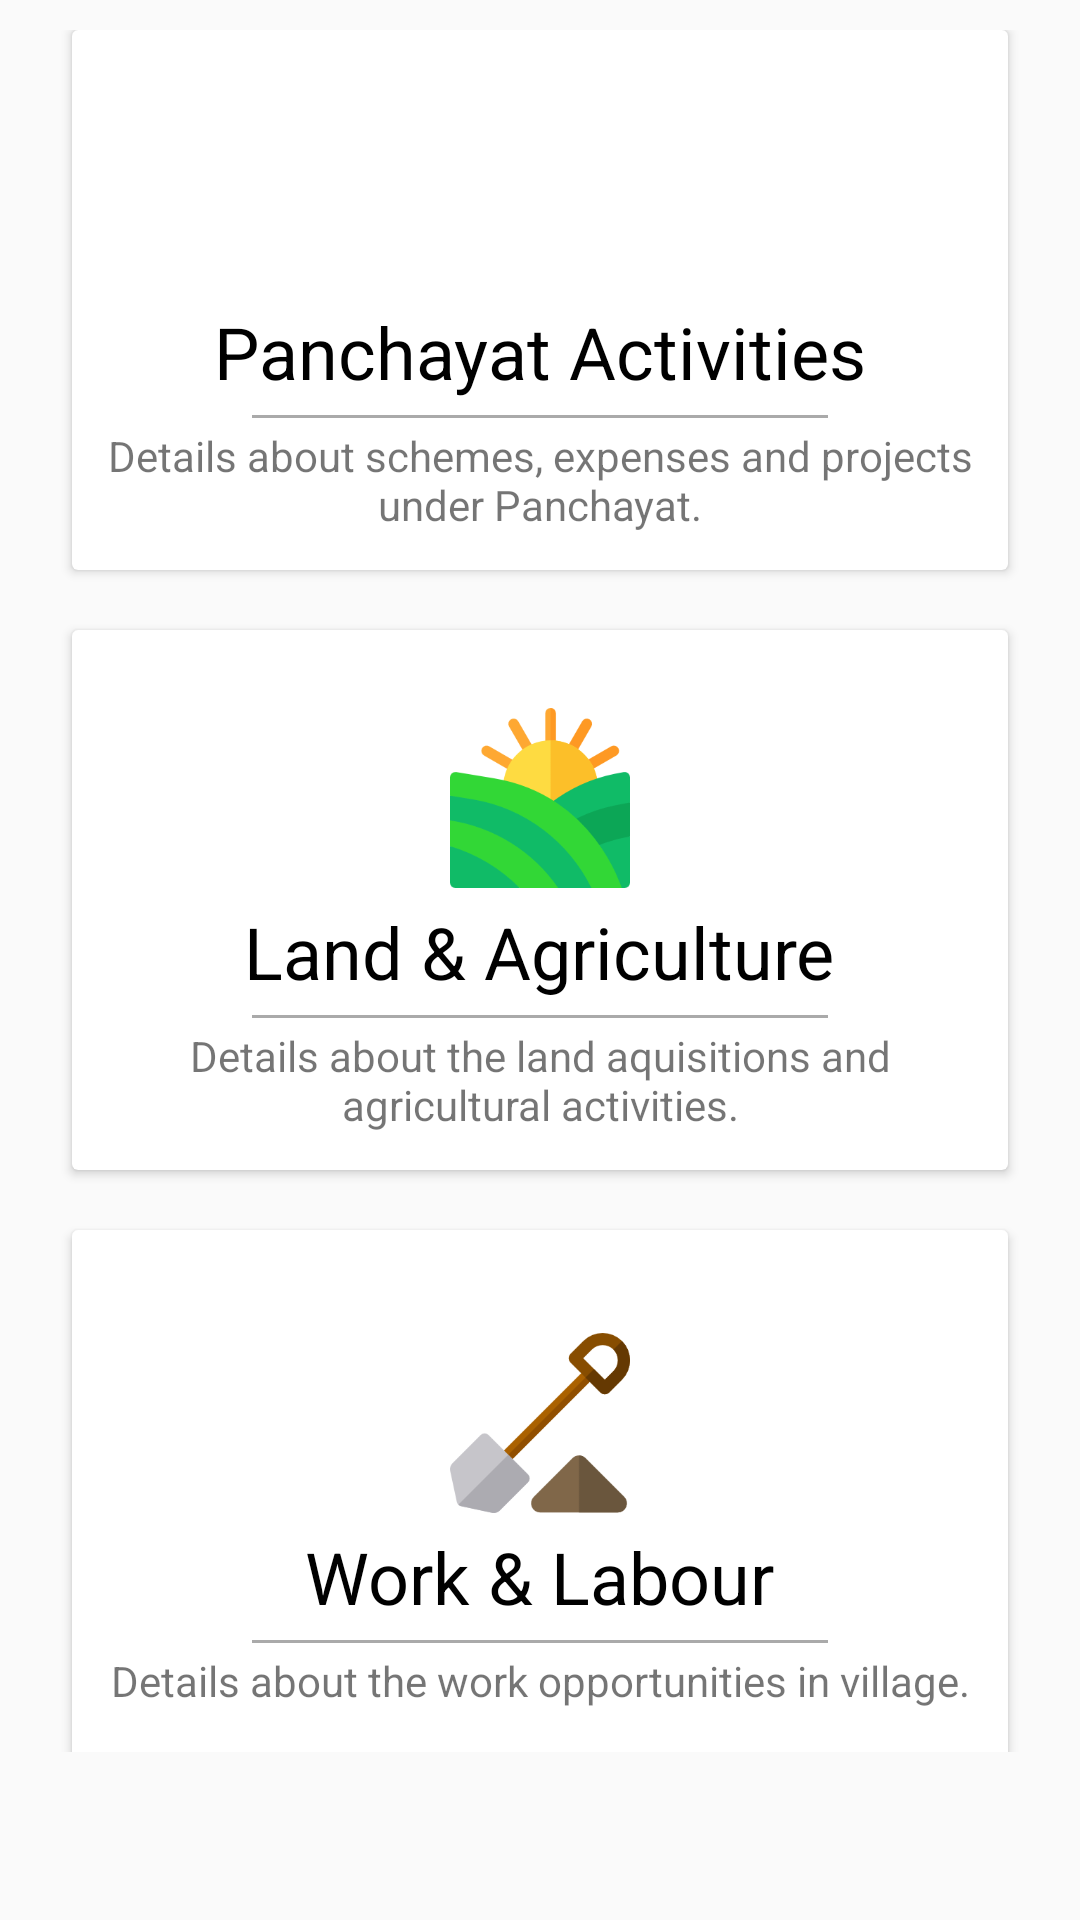

Produce the Android XML layout that renders to this screen, including the resource entries it uses.
<!-- AndroidManifest.xml: application theme Splash -->
<!-- res/layout/content.xml -->
<?xml version="1.0" encoding="utf-8"?>
<android.support.v4.widget.NestedScrollView
    xmlns:android="http://schemas.android.com/apk/res/android"
    xmlns:app="http://schemas.android.com/apk/res-auto"
    xmlns:tools="http://schemas.android.com/tools"
    android:layout_width="match_parent"
    android:layout_height="match_parent"
    android:paddingBottom="?attr/actionBarSize"
    app:layout_behavior="@string/appbar_scrolling_view_behavior"
    tools:showIn="@layout/activity_main">

    <LinearLayout
        android:layout_width="match_parent"
        android:layout_height="match_parent"
        android:orientation="vertical"
        android:layout_marginTop="10dp"
        android:gravity="center">

        <android.support.v7.widget.CardView
            android:layout_width="match_parent"
            android:layout_height="180dp"
            android:layout_marginStart="24dp"
            android:foreground="?android:attr/selectableItemBackground"
            android:layout_marginEnd="24dp"
            android:clickable="true"
            android:focusable="true"
            android:id="@+id/panchayat">

            <LinearLayout
                android:layout_width="match_parent"
                android:layout_height="match_parent"
                android:orientation="vertical"
                android:gravity="center">

                <ImageView
                    android:layout_width="80dp"
                    android:layout_height="60dp"
                    android:src="@drawable/money"
                    android:layout_marginTop="14dp"
                    android:layout_gravity="center_horizontal"/>

                <TextView
                    android:layout_width="wrap_content"
                    android:layout_height="wrap_content"
                    android:text="@string/panchayat_activities"
                    android:textSize="24sp"
                    android:textColor="@android:color/black"
                    android:layout_marginTop="5dp"/>

                <View
                    android:layout_width="match_parent"
                    android:layout_height="1dp"
                    android:background="@android:color/darker_gray"
                    android:layout_marginStart="60dp"
                    android:layout_marginEnd="60dp"
                    android:layout_marginTop="5dp"/>

                <TextView
                    android:layout_width="wrap_content"
                    android:layout_height="wrap_content"
                    android:textAlignment="center"
                    android:layout_marginStart="6dp"
                    android:layout_marginEnd="6dp"
                    android:layout_marginTop="3dp"
                    android:text="@string/details_panchayat"/>
            </LinearLayout>

        </android.support.v7.widget.CardView>

        <android.support.v7.widget.CardView
            android:layout_width="match_parent"
            android:layout_height="180dp"
            android:foreground="?android:attr/selectableItemBackground"
            android:layout_marginStart="24dp"
            android:layout_marginTop="20dp"
            android:layout_marginEnd="24dp"
            android:clickable="true"
            android:focusable="true"
            android:id="@+id/land_agri">

            <LinearLayout
                android:layout_width="match_parent"
                android:layout_height="match_parent"
                android:orientation="vertical"
                android:gravity="center">

                <ImageView
                    android:layout_width="80dp"
                    android:layout_height="60dp"
                    android:src="@drawable/field"
                    android:layout_marginTop="14dp"
                    android:layout_gravity="center_horizontal"/>

                <TextView
                    android:layout_width="wrap_content"
                    android:layout_height="wrap_content"
                    android:text="@string/land_agriculture"
                    android:textSize="24sp"
                    android:textColor="@android:color/black"
                    android:layout_marginTop="5dp"/>

                <View
                    android:layout_width="match_parent"
                    android:layout_height="1dp"
                    android:background="@android:color/darker_gray"
                    android:layout_marginStart="60dp"
                    android:layout_marginEnd="60dp"
                    android:layout_marginTop="5dp"/>

                <TextView
                    android:layout_width="wrap_content"
                    android:layout_height="wrap_content"
                    android:textAlignment="center"
                    android:layout_marginStart="6dp"
                    android:layout_marginEnd="6dp"
                    android:layout_marginTop="3dp"
                    android:text="@string/details_land_agri"/>
            </LinearLayout>

        </android.support.v7.widget.CardView>

        <android.support.v7.widget.CardView
            android:layout_width="match_parent"
            android:layout_height="180dp"
            android:foreground="?android:attr/selectableItemBackground"
            android:layout_marginStart="24dp"
            android:layout_marginTop="20dp"
            android:layout_marginEnd="24dp"
            android:clickable="true"
            android:focusable="true"
            android:id="@+id/work">

            <LinearLayout
                android:layout_width="match_parent"
                android:layout_height="match_parent"
                android:orientation="vertical"
                android:gravity="center">

                <ImageView
                    android:layout_width="80dp"
                    android:layout_height="60dp"
                    android:src="@drawable/shovel"
                    android:layout_marginTop="14dp"
                    android:layout_gravity="center_horizontal"/>

                <TextView
                    android:layout_width="wrap_content"
                    android:layout_height="wrap_content"
                    android:text="@string/work_labour"
                    android:textSize="24sp"
                    android:textColor="@android:color/black"
                    android:layout_marginTop="5dp"/>

                <View
                    android:layout_width="match_parent"
                    android:layout_height="1dp"
                    android:background="@android:color/darker_gray"
                    android:layout_marginStart="60dp"
                    android:layout_marginEnd="60dp"
                    android:layout_marginTop="5dp"/>

                <TextView
                    android:layout_width="wrap_content"
                    android:layout_height="wrap_content"
                    android:textAlignment="center"
                    android:layout_marginStart="6dp"
                    android:layout_marginEnd="6dp"
                    android:layout_marginTop="3dp"
                    android:text="@string/details_work_labour"/>
            </LinearLayout>

        </android.support.v7.widget.CardView>

        <android.support.v7.widget.CardView
            android:layout_width="match_parent"
            android:layout_height="180dp"
            android:foreground="?android:attr/selectableItemBackground"
            android:layout_marginStart="24dp"
            android:layout_marginTop="20dp"
            android:layout_marginEnd="24dp"
            android:clickable="true"
            android:focusable="true"
            android:id="@+id/others">

            <LinearLayout
                android:layout_width="match_parent"
                android:layout_height="match_parent"
                android:orientation="vertical"
                android:gravity="center">

                <ImageView
                    android:layout_width="80dp"
                    android:layout_height="60dp"
                    android:src="@drawable/extras"
                    android:layout_marginTop="14dp"
                    android:layout_gravity="center_horizontal"/>

                <TextView
                    android:layout_width="wrap_content"
                    android:layout_height="wrap_content"
                    android:text="@string/other_details"
                    android:textSize="24sp"
                    android:textColor="@android:color/black"
                    android:layout_marginTop="5dp"/>

                <View
                    android:layout_width="match_parent"
                    android:layout_height="1dp"
                    android:background="@android:color/darker_gray"
                    android:layout_marginStart="60dp"
                    android:layout_marginEnd="60dp"
                    android:layout_marginTop="5dp"/>

                <TextView
                    android:layout_width="wrap_content"
                    android:layout_height="wrap_content"
                    android:textAlignment="center"
                    android:layout_marginStart="6dp"
                    android:layout_marginEnd="6dp"
                    android:layout_marginTop="3dp"
                    android:text="@string/details_others"/>
            </LinearLayout>

        </android.support.v7.widget.CardView>

        <android.support.v7.widget.CardView
            android:layout_width="match_parent"
            android:layout_height="180dp"
            android:foreground="?android:attr/selectableItemBackground"
            android:layout_marginStart="24dp"
            android:layout_marginEnd="24dp"
            android:layout_marginTop="20dp"
            android:layout_marginBottom="20dp"
            android:clickable="true"
            android:focusable="true"
            android:id="@+id/credits">

            <LinearLayout
                android:layout_width="match_parent"
                android:layout_height="match_parent"
                android:orientation="vertical"
                android:gravity="center">

                <ImageView
                    android:layout_width="80dp"
                    android:layout_height="60dp"
                    android:src="@drawable/team"
                    android:layout_marginTop="14dp"
                    android:layout_gravity="center_horizontal"/>

                <TextView
                    android:layout_width="wrap_content"
                    android:layout_height="wrap_content"
                    android:text="@string/credits"
                    android:textSize="24sp"
                    android:textColor="@android:color/black"
                    android:layout_marginTop="5dp"/>

                <View
                    android:layout_width="match_parent"
                    android:layout_height="1dp"
                    android:background="@android:color/darker_gray"
                    android:layout_marginStart="60dp"
                    android:layout_marginEnd="60dp"
                    android:layout_marginTop="5dp"/>

            </LinearLayout>

        </android.support.v7.widget.CardView>

    </LinearLayout>
</android.support.v4.widget.NestedScrollView>
<!-- res/layout/activity_main.xml (included above) -->
<?xml version="1.0" encoding="utf-8"?>
<android.support.design.widget.CoordinatorLayout xmlns:android="http://schemas.android.com/apk/res/android"
    xmlns:app="http://schemas.android.com/apk/res-auto"
    xmlns:tools="http://schemas.android.com/tools"
    android:layout_width="match_parent"
    android:layout_height="match_parent"
    android:background="#fcfcfc"
    tools:context=".MainActivity">

    <android.support.design.widget.AppBarLayout
        android:layout_width="match_parent"
        android:layout_height="220dp"
        android:theme="@style/Base.ThemeOverlay.AppCompat.Dark.ActionBar"
        android:id="@+id/appbar">

        <android.support.design.widget.CollapsingToolbarLayout
            android:layout_width="match_parent"
            android:layout_height="match_parent"
            android:id="@+id/collapsing"
            app:contentScrim="@color/colorPrimary"
            app:title="Mera Gao"
            app:layout_scrollFlags="exitUntilCollapsed|scroll"
            app:expandedTitleMarginStart="48dp"
            app:expandedTitleMarginEnd="64dp"
            android:background="@drawable/collapse">

            <android.support.v7.widget.Toolbar
                android:layout_width="match_parent"
                android:layout_height="?attr/actionBarSize"
                app:layout_collapseMode="pin"
                app:popupTheme="@style/Base.ThemeOverlay.AppCompat.Dark"
                android:id="@+id/toolBar"/>

        </android.support.design.widget.CollapsingToolbarLayout>
    </android.support.design.widget.AppBarLayout>

    <include layout="@layout/content"/>

</android.support.design.widget.CoordinatorLayout>
<!-- resources referenced by this layout -->
<resources>
  <color name="colorPrimary">#ffc107</color>
  <!-- drawable extras: png bitmap (drawable-v24, 7202 bytes) -->
  <!-- drawable field: png bitmap (drawable-v24, 11459 bytes) -->
  <!-- drawable shovel: png bitmap (drawable-v24, 4355 bytes) -->
  <string name="credits">Credits</string>
  <string name="details_land_agri">Details about the land aquisitions and agricultural activities.</string>
  <string name="details_others">Details about other things like transport, payments etc.</string>
  <string name="details_panchayat">Details about schemes, expenses and projects under Panchayat.</string>
  <string name="details_work_labour">Details about the work opportunities in village.</string>
  <string name="land_agriculture">Land &amp; Agriculture</string>
  <string name="other_details">Other Details</string>
  <string name="panchayat_activities">Panchayat Activities</string>
  <string name="work_labour">Work &amp; Labour</string>
  <style name="Splash" parent="Theme.AppCompat.Light.NoActionBar">
          <item name="android:colorPrimary">@android:color/black</item>
      </style>
</resources>
